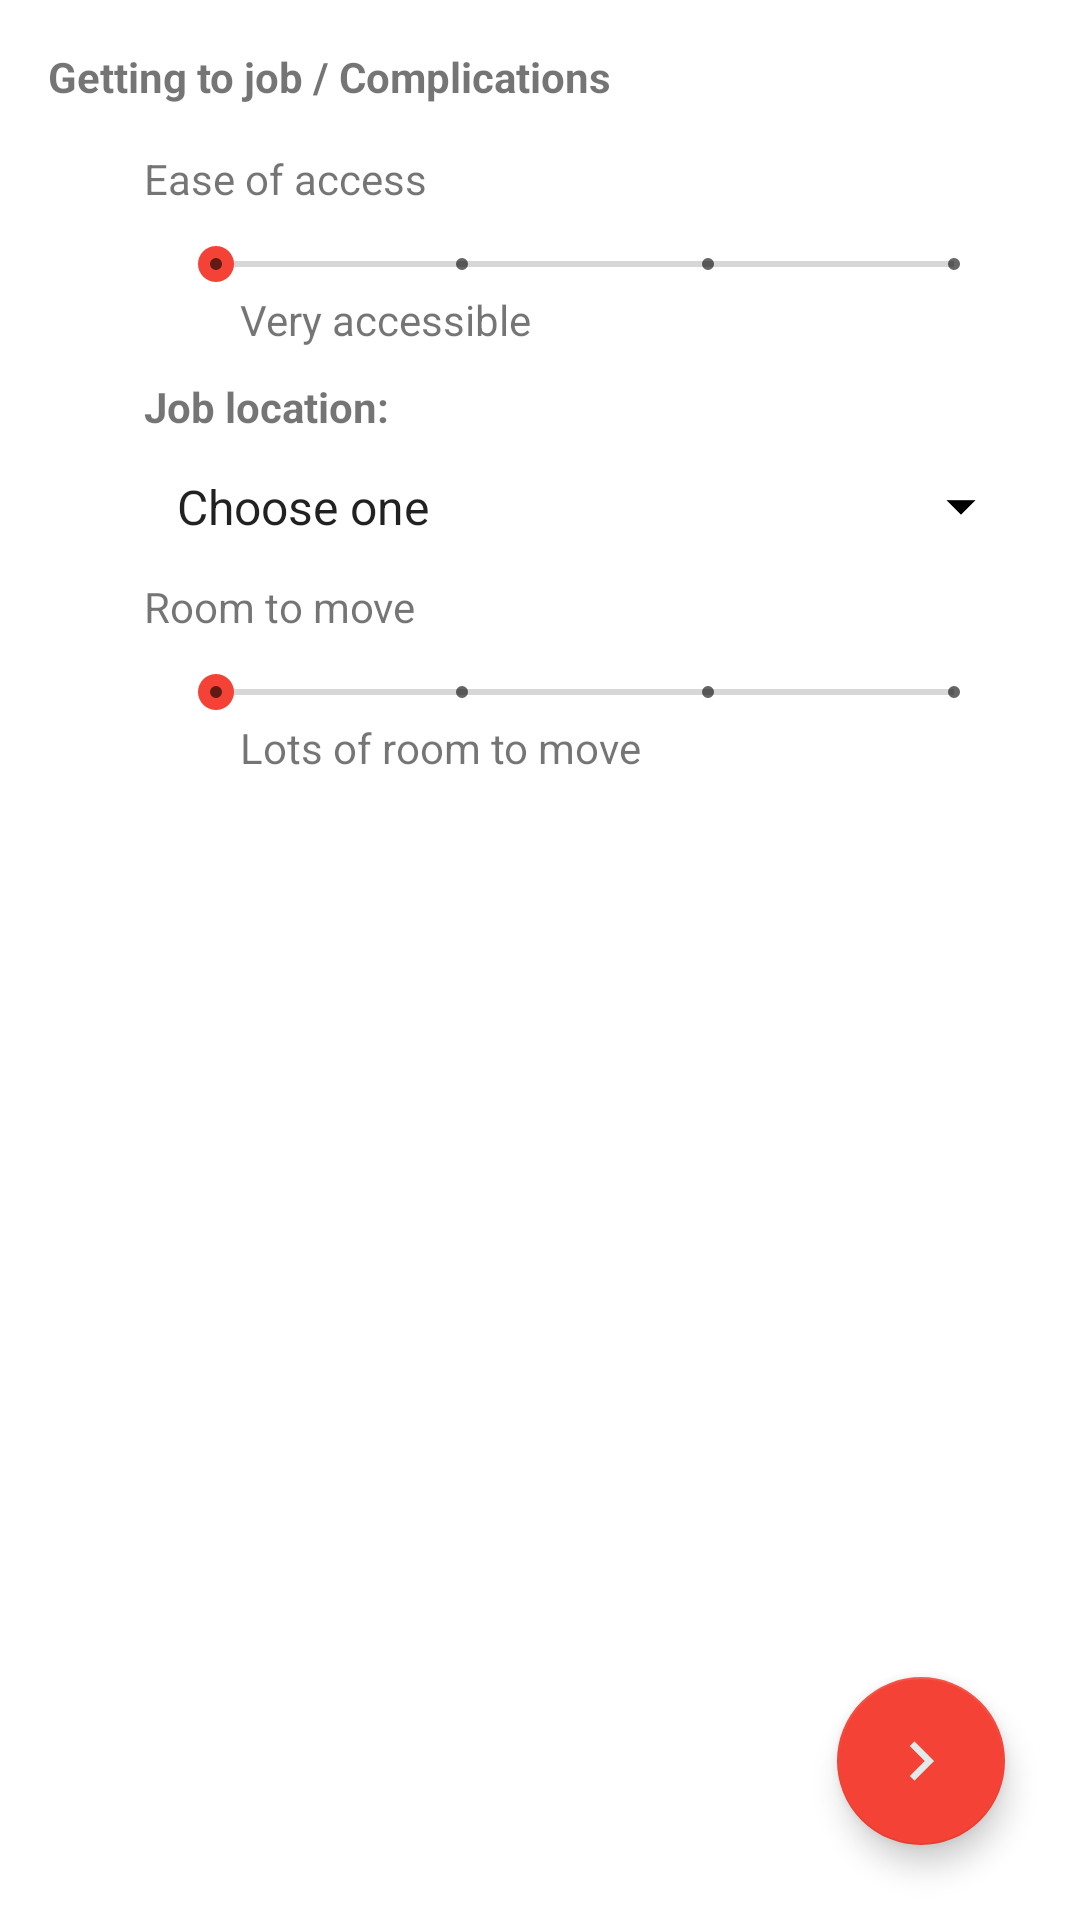

Reconstruct the res/layout file that produces this screen, plus the resources it refers to.
<!-- AndroidManifest.xml: application theme AppTheme -->
<!-- res/layout/activity_interlock__relaying__to_job.xml -->
<?xml version="1.0" encoding="utf-8"?>
<android.support.v4.widget.DrawerLayout xmlns:android="http://schemas.android.com/apk/res/android"

    xmlns:tools="http://schemas.android.com/tools"
    xmlns:app="http://schemas.android.com/apk/res-auto"
    android:id="@+id/drawer_layout"
    android:layout_width="match_parent"
    android:layout_height="match_parent"
    tools:context="com.oep.interlock_app.Wall_Rebuilding">

    
    <RelativeLayout
        android:layout_width="match_parent"
        android:layout_height="match_parent"
        tools:context=".MainActivity"
        android:background="#ffffffff">

        

        <TextView
            android:layout_width="wrap_content"
            android:layout_height="wrap_content"
            android:text="Getting to job / Complications"
            android:textStyle="bold"
            android:id="@+id/pageTitle"
            android:layout_marginLeft="16dp"
            android:layout_marginStart="16dp"
            android:layout_marginTop="16dp"/>

        <ScrollView
            android:layout_width="match_parent"
            android:layout_height="wrap_content"
            android:layout_below="@+id/pageTitle"
            android:layout_marginTop="15dp"
            android:layout_marginStart="48dp"
            android:layout_marginLeft="48dp"
            android:layout_marginEnd="16dp"
            android:layout_marginRight="16dp"
            android:layout_above="@+id/nextBtn">

            <LinearLayout
                android:layout_width="match_parent"
                android:layout_height="wrap_content"
                android:orientation="vertical">

                <TextView
                    android:id="@+id/easeTxt"
                    android:layout_width="wrap_content"
                    android:layout_height="wrap_content"
                    android:text="Ease of access"/>

                <SeekBar
                    android:id="@+id/accSlider"
                    style="@style/Widget.AppCompat.SeekBar.Discrete"
                    android:layout_width="match_parent"
                    android:layout_height="wrap_content"
                    android:max="3"
                    android:progress="0"
                    android:layout_marginTop="10dp"
                    android:layout_marginLeft="8dp"
                    android:layout_marginStart="8dp"
                    android:layout_marginEnd="10dp"
                    android:layout_marginRight="10dp"/>

                <TextView
                    android:id="@+id/accDisplay"
                    android:layout_width="wrap_content"
                    android:layout_height="wrap_content"
                    android:layout_alignLeft="@+id/easeTxt"
                    android:layout_alignStart="@+id/easeTxt"
                    android:layout_below="@+id/easeTxt"
                    android:layout_marginLeft="32dp"
                    android:layout_marginStart="32dp"
                    android:text="Very accessible"
                    android:textAllCaps="false" />

                <TextView
                    android:id="@+id/locationTxt"
                    android:layout_width="wrap_content"
                    android:layout_height="wrap_content"
                    android:layout_alignLeft="@+id/accSlider"
                    android:layout_alignStart="@+id/accSlider"
                    android:layout_below="@+id/accSlider"
                    android:layout_marginTop="10dp"
                    android:text="Job location:"
                    android:textStyle="bold" />

                <Spinner
                    android:id="@+id/locationSpin"
                    android:layout_width="match_parent"
                    android:layout_height="wrap_content"
                    android:layout_marginTop="10dp"
                    android:layout_marginEnd="10dp"
                    android:layout_marginRight="10dp"
                    android:entries="@array/job_location"
                    android:layout_below="@+id/locationTxt"
                    android:layout_alignLeft="@+id/locationTxt"
                    android:layout_alignStart="@+id/locationTxt"
                    style="@style/no_outline_spinner"/>

                <TextView
                    android:layout_width="wrap_content"
                    android:layout_height="wrap_content"
                    android:text="Room to move"
                    android:layout_marginTop="10dp"/>

                <SeekBar
                    android:id="@+id/moveSlider"
                    style="@style/Widget.AppCompat.SeekBar.Discrete"
                    android:layout_width="match_parent"
                    android:layout_height="wrap_content"
                    android:max="3"
                    android:progress="0"
                    android:layout_marginTop="10dp"
                    android:layout_marginLeft="8dp"
                    android:layout_marginStart="8dp"
                    android:layout_marginEnd="10dp"
                    android:layout_marginRight="10dp"/>

                <TextView
                    android:id="@+id/moveDisplay"
                    android:layout_width="wrap_content"
                    android:layout_height="wrap_content"
                    android:layout_below="@+id/moveSlider"
                    android:layout_marginLeft="32dp"
                    android:layout_marginStart="32dp"
                    android:text="Lots of room to move" />
            </LinearLayout>
        </ScrollView>

        <android.support.design.widget.FloatingActionButton
            android:id="@+id/nextBtn"
            android:layout_width="wrap_content"
            android:layout_height="wrap_content"
            android:clickable="true"
            app:fabSize="normal"
            app:srcCompat="@drawable/right_arrow"
            android:onClick="fabClicked"
            android:layout_alignParentBottom="true"
            android:layout_alignParentRight="true"
            android:layout_alignParentEnd="true"
            android:layout_margin="25dp"/>

        

    </RelativeLayout>

    
    <ListView
        android:id="@+id/navList"
        android:layout_width="200dp"
        android:layout_height="match_parent"
        android:layout_gravity="left|start"
        android:background="#ffeeeeee"/>

</android.support.v4.widget.DrawerLayout>
<!-- resources referenced by this layout -->
<resources>
  <array name="job_location">
          <item>Choose one</item>
          <item>Front yard</item>
          <item>Backyard</item>
          <item>Side</item>
          <item>Other</item>
      </array>
  <!-- drawable right_arrow: png bitmap (drawable, 1924 bytes) -->
  <style name="no_outline_spinner">
          <item name="android:background">@drawable/no_outline_spinner</item>
      </style>
  <style name="AppTheme" parent="Theme.AppCompat.Light.DarkActionBar">
          
          <item name="colorPrimary">@color/colorPrimary</item>
          <item name="colorPrimaryDark">@color/colorPrimaryDark</item>
          <item name="colorAccent">@color/colorAccent</item>
      </style>
  <!-- drawable no_outline_spinner (drawable) -->
  <?xml version="1.0" encoding="utf-8"?>
  <selector xmlns:android="http://schemas.android.com/apk/res/android">
  
      <item>
          <layer-list>
              <item>
                  <shape>
                      <padding
                          android:bottom="3dp"
                          android:left="3dp"
                          android:right="3dp"
                          android:top="3dp" />
                  </shape>
              </item>
              <item >
                  <bitmap
                      android:gravity="center_vertical|right"
                      android:src="@mipmap/drop_down_arrow"/>
              </item>
          </layer-list>
      </item>
  
  </selector>
  <color name="colorPrimary">#b5837d</color>
  <color name="colorPrimaryDark">#8f5f5a</color>
  <color name="colorAccent">#F44336</color>
</resources>
